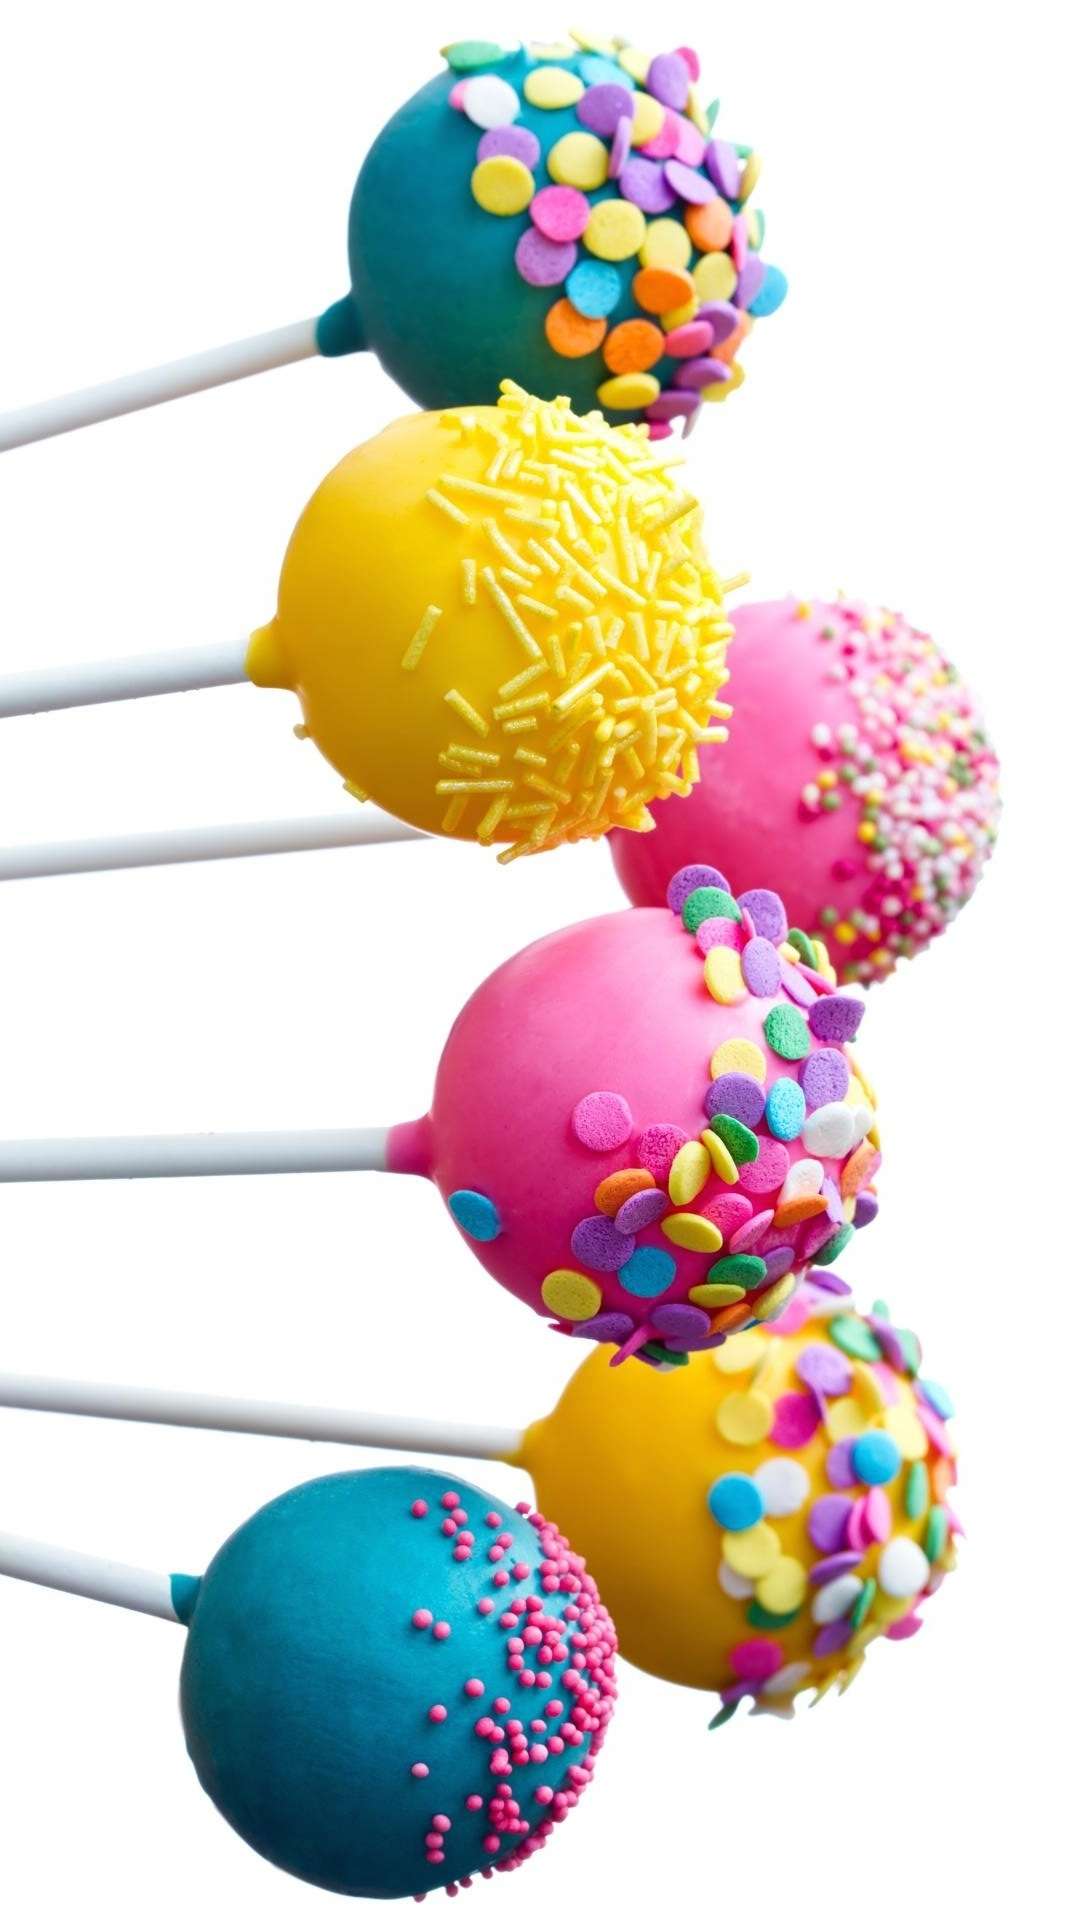

Android layout source for this screen:
<!-- AndroidManifest.xml: application theme AppTheme -->
<!-- res/layout/fragment_main.xml -->
<RelativeLayout xmlns:android="http://schemas.android.com/apk/res/android"
    xmlns:tools="http://schemas.android.com/tools"
    android:layout_width="match_parent"
    android:layout_height="match_parent"
    tools:context=".MainActivity$PlaceholderFragment">

    <ScrollView
        android:layout_width="match_parent"
        android:layout_height="match_parent"
        android:scrollbars="none">
        <FrameLayout
            android:layout_width="match_parent"
            android:layout_height="wrap_content">
            <ImageView
                android:id="@+id/bg_img"
                android:layout_width="match_parent"
                android:layout_height="wrap_content"
                android:scaleType="centerCrop"
                android:src="@drawable/lolipop_bg"/>
        </FrameLayout>
    </ScrollView>

</RelativeLayout>
<!-- resources referenced by this layout -->
<resources>
  <!-- drawable lolipop_bg: jpg bitmap (drawable-xxhdpi, 251639 bytes) -->
  <style name="AppTheme" parent="Theme.AppCompat.Light.DarkActionBar">
          <item name="android:actionBarStyle">@style/etsy_actionbar</item>
          <item name="android:actionBarTabTextStyle">@style/TabTextStyle</item>
          <item name="android:actionMenuTextColor">@color/actionbar_text</item>
          
          <item name="actionBarStyle">@style/etsy_actionbar</item>
          <item name="actionBarTabTextStyle">@style/TabTextStyle</item>
          <item name="actionMenuTextColor">@color/actionbar_text</item>
      </style>
  <style name="etsy_actionbar" parent="@style/Widget.AppCompat.ActionBar">
          <item name="android:titleTextStyle">@style/TitleTextStyle</item>
          
          <item name="android:background">@color/bg_action_bar</item>
          
          <item name="titleTextStyle">@style/TitleTextStyle</item>
          <item name="background">@color/bg_action_bar</item>
      </style>
  <style name="TabTextStyle" parent="@style/Widget.AppCompat.ActionBar.TabText">
          <item name="android:textColor">@color/actionbar_text</item>
      </style>
  <color name="actionbar_text">#f56400</color>
  <style name="TitleTextStyle" parent="@style/TextAppearance.AppCompat.Widget.ActionBar.Title">
          <item name="android:textColor">@color/actionbar_text</item>
      </style>
  <color name="bg_action_bar">#ffffff</color>
</resources>
